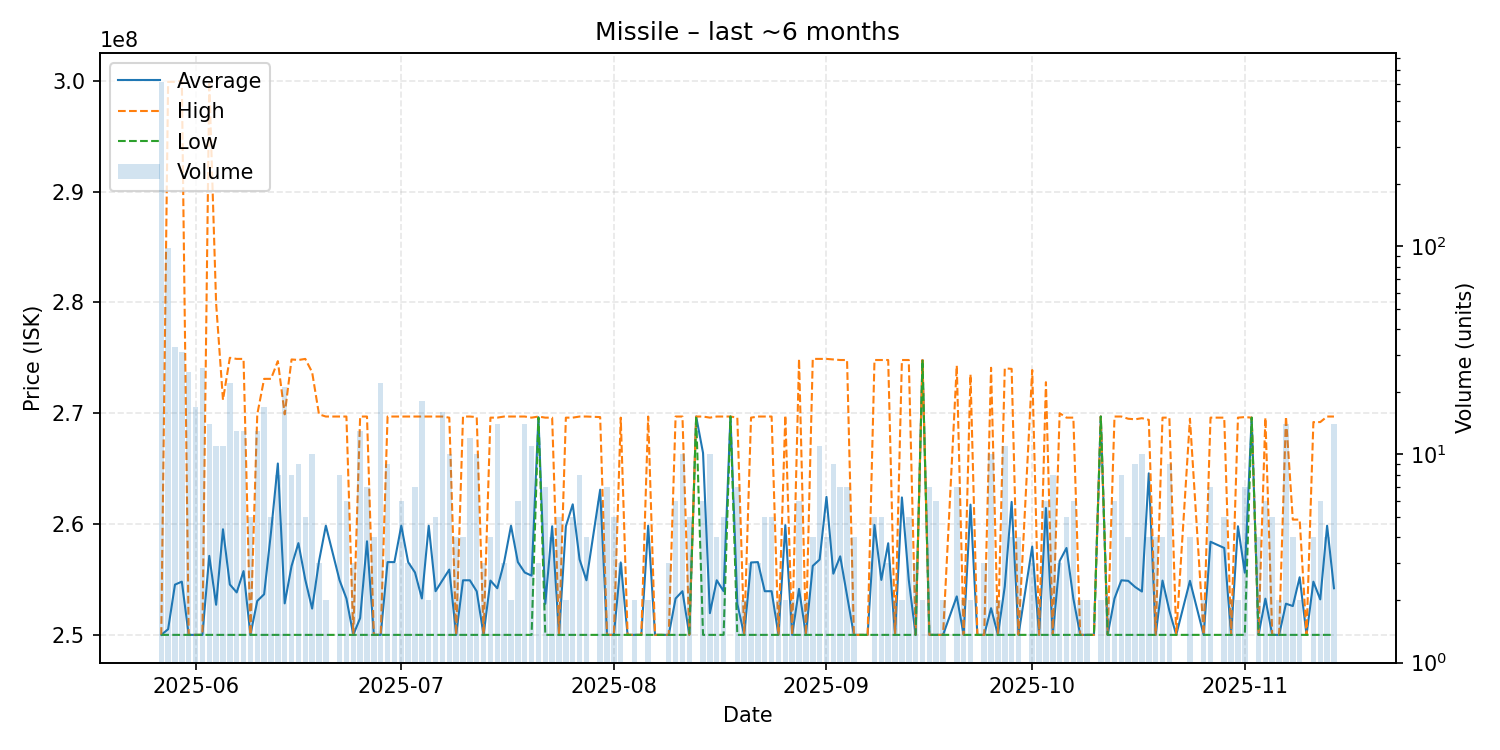

Source data for this figure (header and first rows):
date, average, highest, lowest, order_count, volume
2025-05-27, 250000000, 250000000, 250000000, 178, 616
2025-05-28, 250509184, 299900000, 250000000, 56, 98
2025-05-29, 254533333, 299900000, 250000000, 30, 33
2025-05-30, 254803226, 300000000, 250000000, 30, 31
2025-05-31, 250000000, 250000000, 250000000, 20, 25
2025-06-01, 250000000, 250000000, 250000000, 14, 17
2025-06-02, 250000000, 250000000, 250000000, 21, 26
2025-06-03, 257128571, 299900000, 250000000, 9, 14
2025-06-04, 252718182, 279900000, 250000000, 8, 11
2025-06-05, 259527273, 271200000, 250000000, 10, 11
2025-06-06, 254545455, 275000000, 250000000, 16, 22
2025-06-07, 253830769, 274900000, 250000000, 7, 13
2025-06-08, 255753846, 274900000, 250000000, 10, 13
2025-06-09, 250000000, 250000000, 250000000, 5, 5
2025-06-10, 253061538, 269900000, 250000000, 11, 13
2025-06-11, 253664706, 273100000, 250000000, 9, 17
2025-06-12, 259240000, 273100000, 250000000, 5, 5
2025-06-13, 265462500, 274700000, 250000000, 8, 8
2025-06-14, 252842857, 269900000, 250000000, 8, 21
2025-06-15, 256212500, 274850000, 250000000, 8, 8
2025-06-16, 258277778, 274800000, 250000000, 8, 9
2025-06-17, 254980000, 274900000, 250000000, 5, 5
2025-06-18, 252370000, 273700000, 250000000, 9, 10
2025-06-19, 256633333, 269900000, 250000000, 3, 3
2025-06-20, 259850000, 269700000, 250000000, 2, 2
2025-06-22, 254925000, 269700000, 250000000, 8, 8
2025-06-23, 253283333, 269700000, 250000000, 6, 6
2025-06-24, 250000000, 250000000, 250000000, 3, 3
2025-06-25, 251515385, 269700000, 250000000, 6, 13
2025-06-26, 258442857, 269700000, 250000000, 7, 7
2025-06-27, 250000000, 250000000, 250000000, 3, 4
2025-06-28, 250000000, 250000000, 250000000, 2, 22
2025-06-29, 256566667, 269700000, 250000000, 7, 9
2025-06-30, 256566667, 269700000, 250000000, 3, 3
2025-07-01, 259850000, 269700000, 250000000, 6, 6
2025-07-02, 256566667, 269700000, 250000000, 3, 3
2025-07-03, 255628571, 269700000, 250000000, 4, 7
2025-07-04, 253283333, 269700000, 250000000, 8, 18
2025-07-05, 259850000, 269700000, 250000000, 2, 2
2025-07-06, 253940000, 269700000, 250000000, 5, 5
2025-07-07, 254925000, 269700000, 250000000, 9, 16
2025-07-08, 255890000, 269600000, 250000000, 8, 10
2025-07-09, 250000000, 250000000, 250000000, 4, 4
2025-07-10, 254925000, 269700000, 250000000, 4, 4
2025-07-11, 254925000, 269700000, 250000000, 6, 12
2025-07-12, 253930000, 269650000, 250000000, 7, 10
2025-07-13, 250000000, 250000000, 250000000, 3, 3
2025-07-14, 254900000, 269600000, 250000000, 4, 4
2025-07-15, 254207143, 269600000, 250000000, 8, 14
2025-07-16, 256566667, 269700000, 250000000, 3, 3
2025-07-17, 259850000, 269700000, 250000000, 2, 2
2025-07-18, 256566667, 269700000, 250000000, 6, 6
2025-07-19, 255628571, 269700000, 250000000, 8, 14
2025-07-20, 255345455, 269600000, 250000000, 6, 11
2025-07-21, 269633333, 269700000, 269600000, 3, 3
2025-07-22, 252800000, 269600000, 250000000, 4, 7
2025-07-23, 259800000, 269600000, 250000000, 3, 4
2025-07-24, 250000000, 250000000, 250000000, 4, 5
2025-07-25, 259800000, 269600000, 250000000, 2, 2
2025-07-26, 261780000, 269600000, 250000000, 5, 5
... 104 more rows
